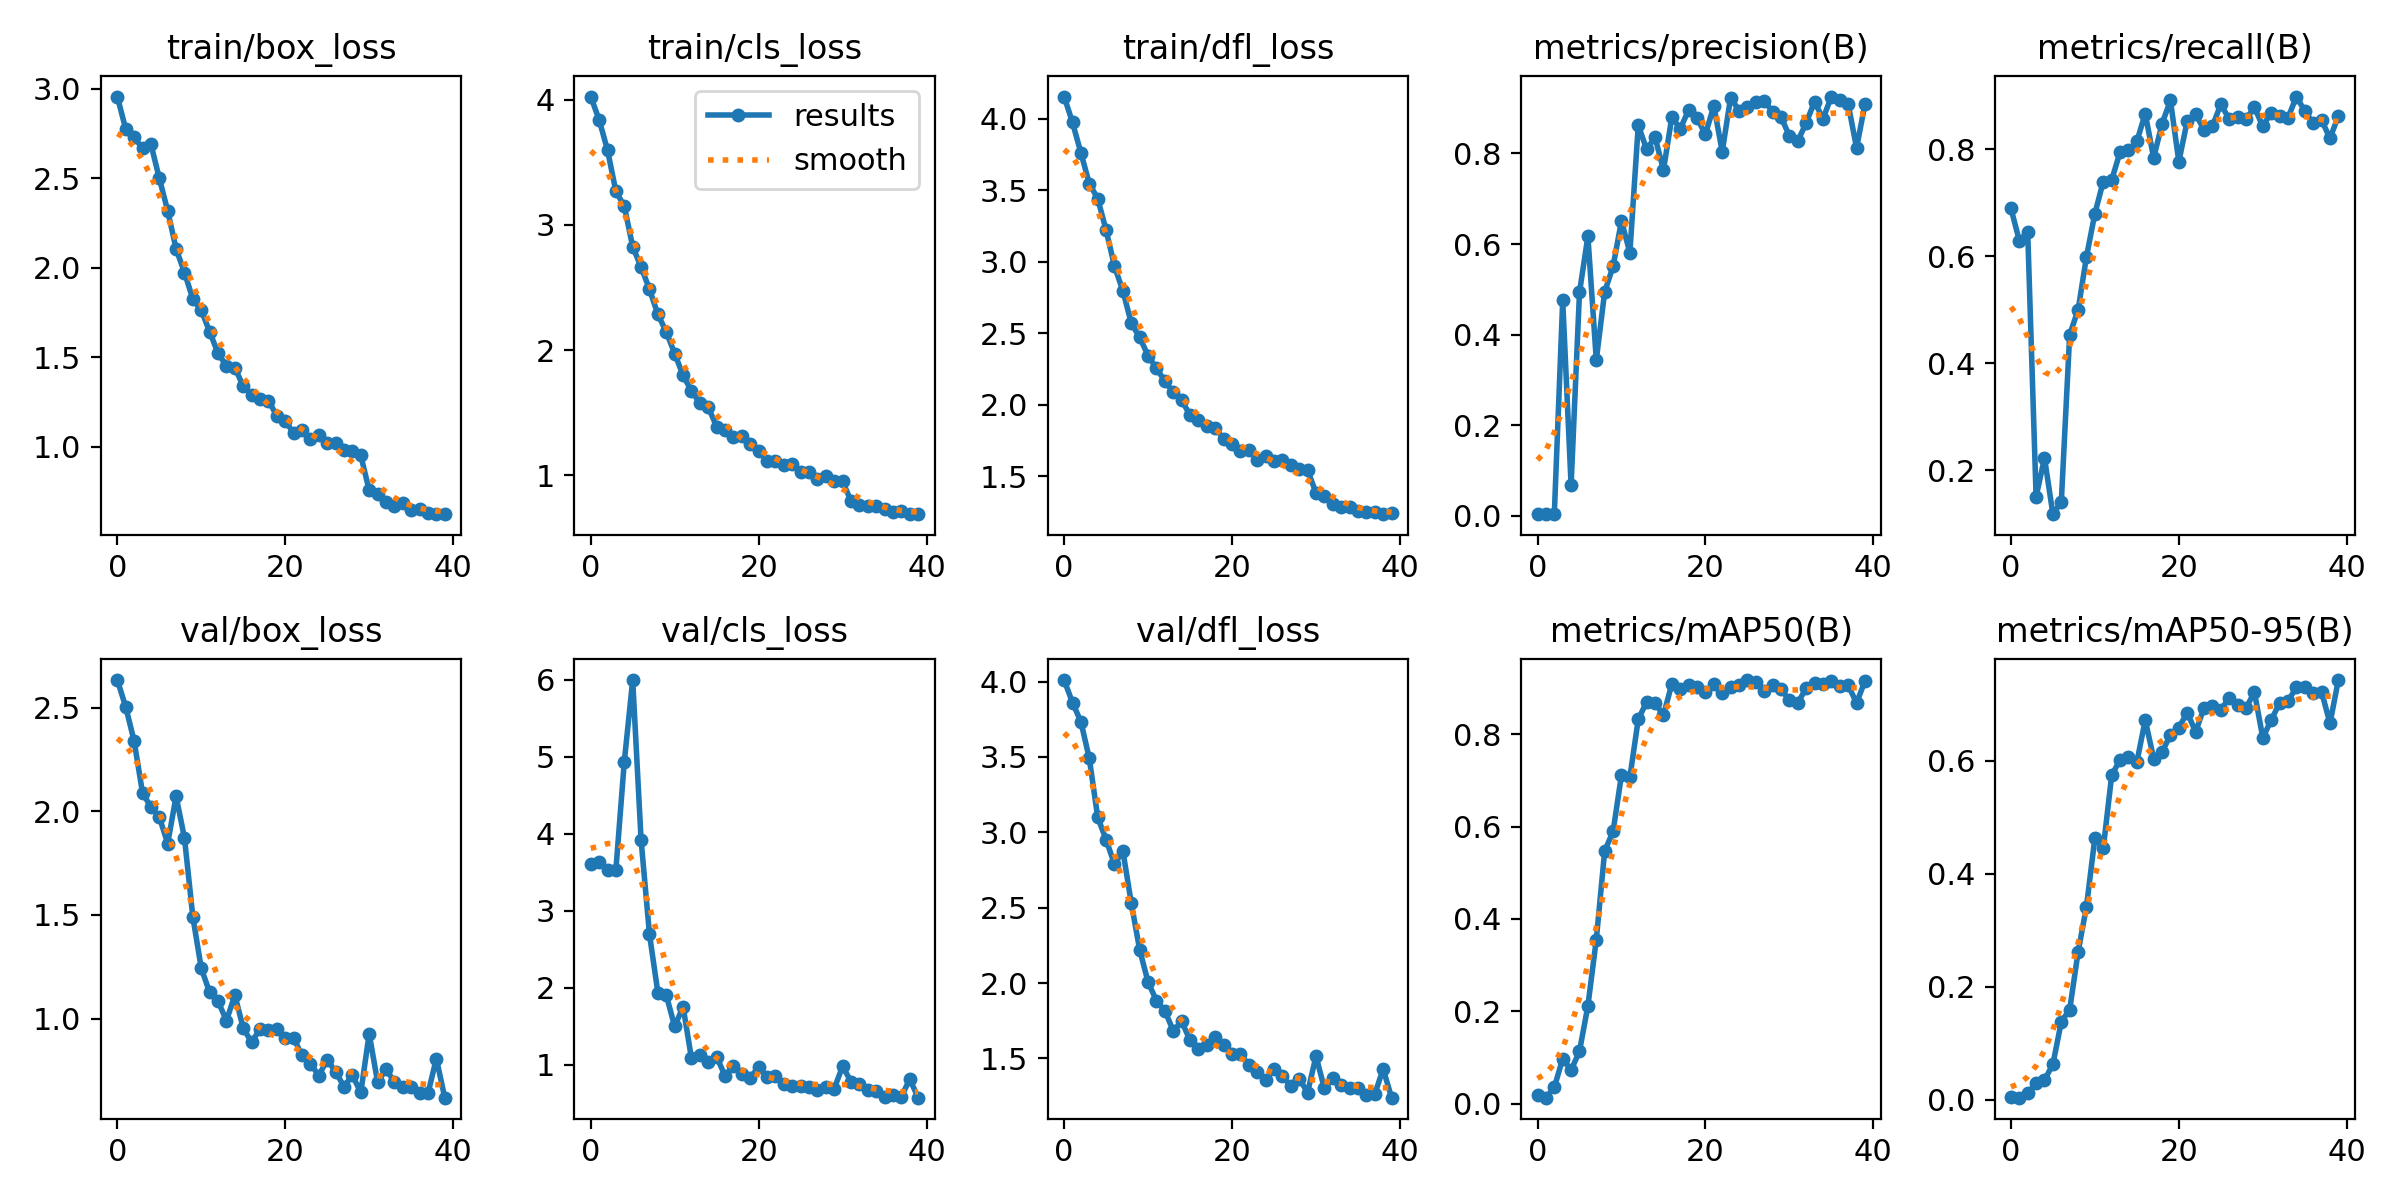

The table this chart was drawn from, first rows:
epoch, train/box_loss, train/cls_loss, train/dfl_loss, metrics/precision(B), metrics/recall(B), metrics/mAP50(B), metrics/mAP50-95(B), val/box_loss, val/cls_loss, val/dfl_loss, lr/pg0, lr/pg1, lr/pg2
0, 2.956, 4.026, 4.157, 0.00367, 0.6891, 0.01845, 0.00529, 2.633, 3.605, 4.01, 0.0721, 0.0031, 0.0031
1, 2.774, 3.841, 3.975, 0.00355, 0.629, 0.01288, 0.00376, 2.504, 3.638, 3.86, 0.04314, 0.006144, 0.006144
2, 2.729, 3.598, 3.763, 0.00362, 0.6447, 0.03525, 0.01142, 2.339, 3.522, 3.733, 0.01403, 0.00903, 0.00903
3, 2.666, 3.268, 3.548, 0.4754, 0.1502, 0.09715, 0.0293, 2.09, 3.533, 3.49, 0.009258, 0.009258, 0.009258
4, 2.691, 3.15, 3.443, 0.06804, 0.223, 0.07258, 0.03495, 2.02, 4.934, 3.1, 0.009258, 0.009258, 0.009258
5, 2.5, 2.826, 3.222, 0.4934, 0.1177, 0.1136, 0.06289, 1.973, 5.994, 2.952, 0.00901, 0.00901, 0.00901
6, 2.318, 2.664, 2.97, 0.6171, 0.1403, 0.2116, 0.1381, 1.844, 3.917, 2.788, 0.008762, 0.008762, 0.008762
7, 2.106, 2.485, 2.798, 0.344, 0.4531, 0.3553, 0.1597, 2.072, 2.691, 2.877, 0.008515, 0.008515, 0.008515
8, 1.973, 2.285, 2.572, 0.4945, 0.4992, 0.5472, 0.2614, 1.871, 1.935, 2.53, 0.008268, 0.008268, 0.008268
9, 1.825, 2.145, 2.472, 0.5507, 0.5987, 0.5895, 0.3421, 1.489, 1.902, 2.221, 0.00802, 0.00802, 0.00802
10, 1.762, 1.973, 2.345, 0.651, 0.6794, 0.7118, 0.4635, 1.242, 1.496, 2.006, 0.007772, 0.007772, 0.007772
11, 1.643, 1.797, 2.255, 0.5807, 0.7392, 0.7071, 0.4452, 1.126, 1.752, 1.883, 0.007525, 0.007525, 0.007525
12, 1.521, 1.673, 2.167, 0.8622, 0.7422, 0.8324, 0.5741, 1.083, 1.08, 1.816, 0.007278, 0.007278, 0.007278
13, 1.453, 1.577, 2.088, 0.8089, 0.7942, 0.8701, 0.602, 0.9904, 1.12, 1.684, 0.00703, 0.00703, 0.00703
14, 1.442, 1.543, 2.034, 0.8356, 0.7977, 0.8672, 0.6059, 1.113, 1.034, 1.747, 0.006783, 0.006783, 0.006783
15, 1.337, 1.389, 1.927, 0.7635, 0.8142, 0.8415, 0.5978, 0.9532, 1.104, 1.62, 0.006535, 0.006535, 0.006535
16, 1.292, 1.358, 1.894, 0.8803, 0.8661, 0.9091, 0.6721, 0.8856, 0.8531, 1.563, 0.006287, 0.006287, 0.006287
17, 1.265, 1.302, 1.855, 0.8545, 0.7834, 0.8973, 0.604, 0.9502, 0.984, 1.591, 0.00604, 0.00604, 0.00604
18, 1.258, 1.312, 1.84, 0.8957, 0.8472, 0.9075, 0.6155, 0.9433, 0.8846, 1.646, 0.005792, 0.005792, 0.005792
19, 1.173, 1.246, 1.762, 0.8776, 0.8907, 0.9021, 0.6455, 0.9513, 0.8277, 1.589, 0.005545, 0.005545, 0.005545
20, 1.145, 1.194, 1.728, 0.8423, 0.7762, 0.8905, 0.6587, 0.9048, 0.9751, 1.533, 0.005298, 0.005298, 0.005298
21, 1.075, 1.115, 1.675, 0.9049, 0.8523, 0.9088, 0.6852, 0.9051, 0.8398, 1.533, 0.00505, 0.00505, 0.00505
22, 1.095, 1.11, 1.684, 0.804, 0.8659, 0.8901, 0.6511, 0.822, 0.8464, 1.455, 0.004803, 0.004803, 0.004803
23, 1.041, 1.085, 1.617, 0.9234, 0.8355, 0.9018, 0.6939, 0.7822, 0.7423, 1.409, 0.004555, 0.004555, 0.004555
24, 1.066, 1.088, 1.644, 0.8943, 0.8428, 0.9061, 0.6969, 0.7249, 0.7245, 1.355, 0.004307, 0.004307, 0.004307
25, 1.021, 1.028, 1.605, 0.9021, 0.8833, 0.9174, 0.6895, 0.8013, 0.727, 1.433, 0.00406, 0.00406, 0.00406
26, 1.023, 1.027, 1.613, 0.9141, 0.8562, 0.9124, 0.7119, 0.7426, 0.7058, 1.382, 0.003812, 0.003812, 0.003812
27, 0.9841, 0.9738, 1.577, 0.9166, 0.8603, 0.8948, 0.699, 0.6721, 0.6752, 1.319, 0.003565, 0.003565, 0.003565
28, 0.9756, 0.9927, 1.55, 0.8921, 0.8561, 0.9067, 0.6932, 0.7259, 0.7136, 1.365, 0.003318, 0.003318, 0.003318
29, 0.9517, 0.956, 1.544, 0.8807, 0.8777, 0.8976, 0.7216, 0.6438, 0.6872, 1.274, 0.00307, 0.00307, 0.00307
30, 0.7561, 0.95, 1.385, 0.8385, 0.8425, 0.874, 0.6407, 0.9264, 0.9796, 1.515, 0.002822, 0.002822, 0.002822
31, 0.7355, 0.795, 1.364, 0.8274, 0.8679, 0.8678, 0.672, 0.694, 0.7794, 1.302, 0.002575, 0.002575, 0.002575
32, 0.6893, 0.7653, 1.305, 0.8675, 0.8619, 0.9002, 0.7023, 0.755, 0.7448, 1.371, 0.002328, 0.002328, 0.002328
33, 0.6716, 0.7549, 1.288, 0.9144, 0.8579, 0.9106, 0.706, 0.6953, 0.6732, 1.326, 0.00208, 0.00208, 0.00208
34, 0.6838, 0.7517, 1.289, 0.8764, 0.898, 0.9094, 0.7297, 0.6683, 0.6558, 1.303, 0.001832, 0.001832, 0.001832
35, 0.6481, 0.7316, 1.256, 0.9256, 0.871, 0.9159, 0.7299, 0.6706, 0.5862, 1.303, 0.001585, 0.001585, 0.001585
36, 0.6538, 0.7024, 1.248, 0.919, 0.8483, 0.905, 0.7204, 0.6385, 0.5994, 1.26, 0.001337, 0.001337, 0.001337
37, 0.6325, 0.7122, 1.253, 0.9092, 0.854, 0.9064, 0.7224, 0.6386, 0.5844, 1.263, 0.00109, 0.00109, 0.00109
38, 0.6241, 0.6895, 1.236, 0.812, 0.8201, 0.8677, 0.6662, 0.8072, 0.8123, 1.431, 0.0008425, 0.0008425, 0.0008425
39, 0.6234, 0.6888, 1.242, 0.9088, 0.8615, 0.9154, 0.7429, 0.6183, 0.571, 1.24, 0.000595, 0.000595, 0.000595
